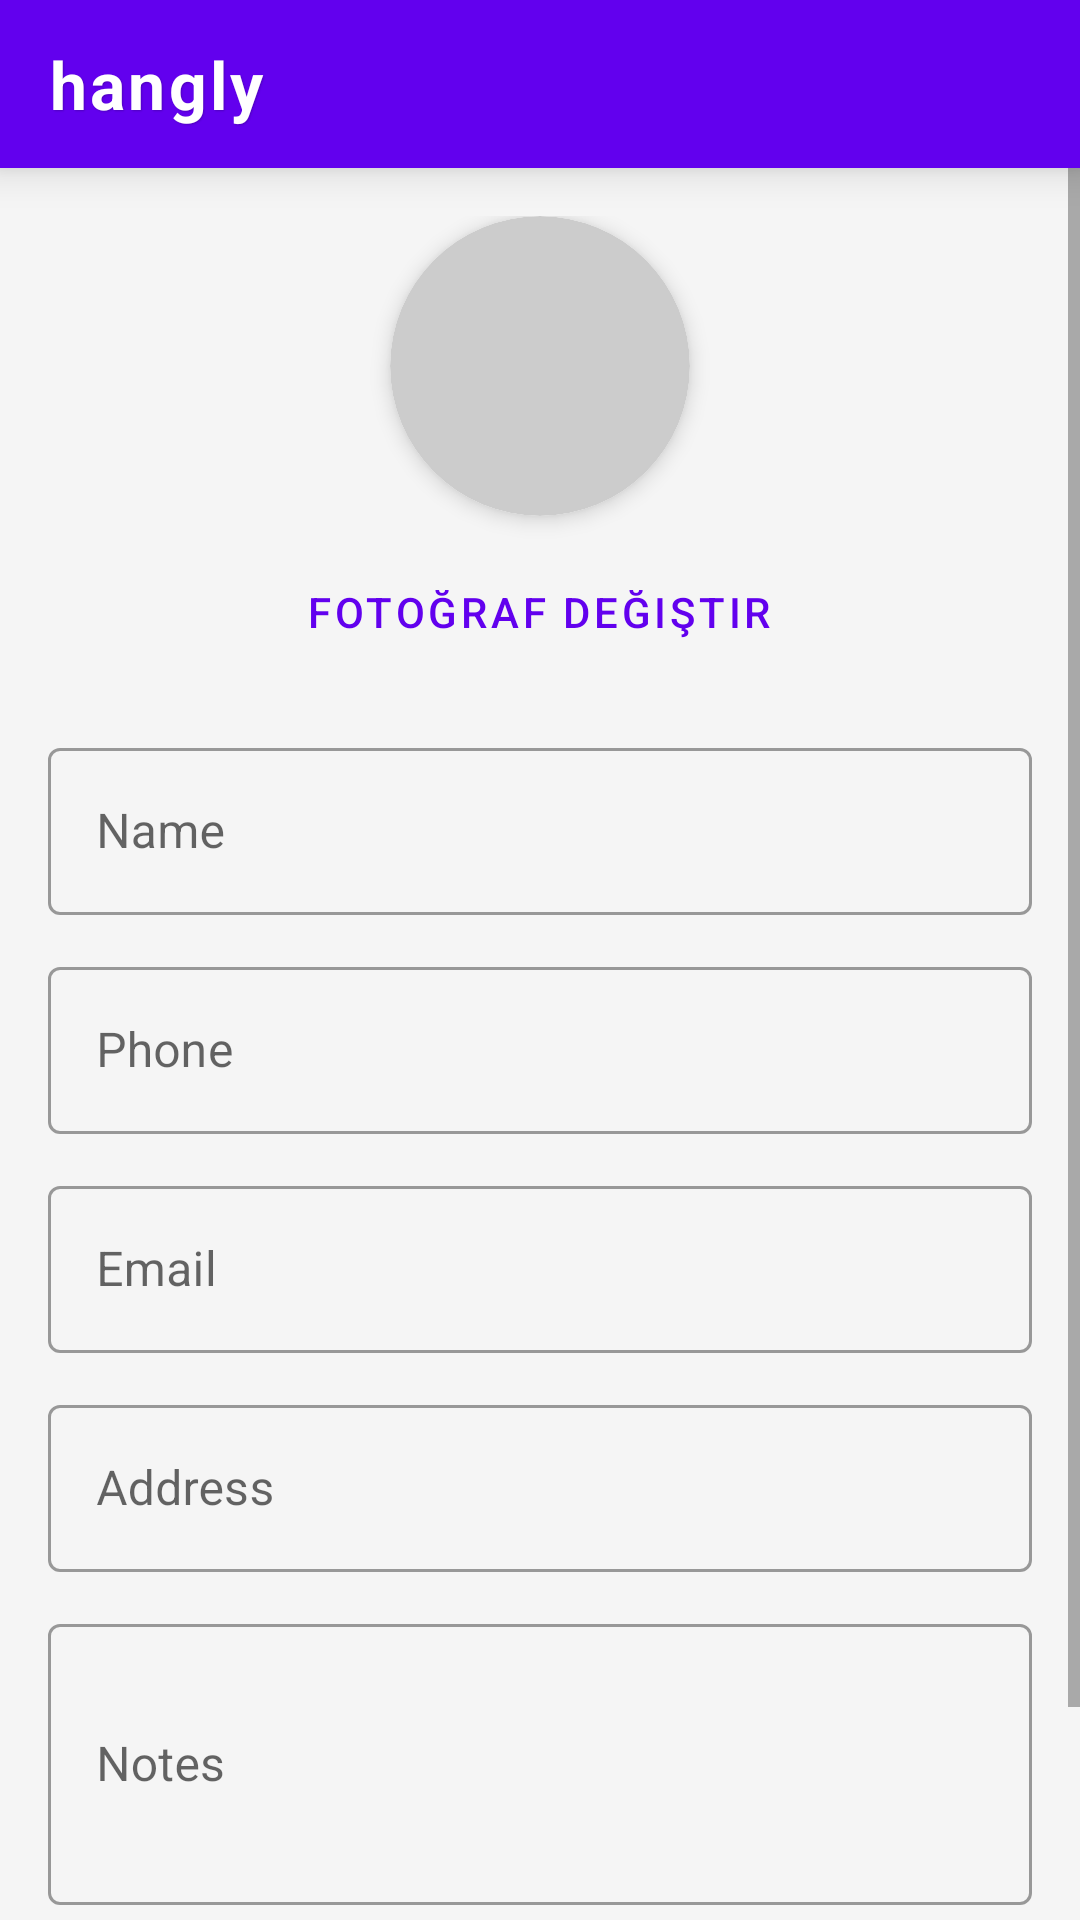

This screen was rendered from an Android layout file. Write that file and the resources it references.
<!-- AndroidManifest.xml: activity theme Theme.hangly -->
<!-- res/layout/activity_edit_contact.xml -->
<?xml version="1.0" encoding="utf-8"?>
<LinearLayout xmlns:android="http://schemas.android.com/apk/res/android"
    xmlns:app="http://schemas.android.com/apk/res-auto"
    android:orientation="vertical"
    android:layout_width="match_parent"
    android:layout_height="match_parent"
    android:background="#F5F5F5">

    <include
        android:id="@+id/toolbar"
        layout="@layout/toolbar_main"/>
    
    <ScrollView
        android:layout_width="match_parent"
        android:layout_height="match_parent">
        
        <LinearLayout
            android:orientation="vertical"
            android:layout_width="match_parent"
            android:layout_height="wrap_content"
            android:padding="16dp">

            <LinearLayout
    android:layout_width="match_parent"
    android:layout_height="wrap_content"
    android:orientation="vertical"
    android:gravity="center"
    android:layout_marginBottom="16dp">
    
    <androidx.cardview.widget.CardView
        android:layout_width="100dp"
        android:layout_height="100dp"
        app:cardCornerRadius="50dp"
        app:cardElevation="4dp">
        
        <ImageView
            android:id="@+id/profileImage"
            android:layout_width="match_parent"
            android:layout_height="match_parent"
            android:scaleType="centerCrop"
            android:src="@drawable/default_profile" />
    </androidx.cardview.widget.CardView>
    
    <Button
        android:id="@+id/buttonSelectImage"
        android:layout_width="wrap_content"
        android:layout_height="wrap_content"
        android:text="Fotoğraf Değiştir"
        android:layout_marginTop="8dp"
        style="@style/Widget.MaterialComponents.Button.TextButton" />
</LinearLayout>

            <com.google.android.material.textfield.TextInputLayout
                android:layout_width="match_parent"
                android:layout_height="wrap_content"
                android:layout_marginBottom="12dp"
                style="@style/Widget.MaterialComponents.TextInputLayout.OutlinedBox">

                <EditText
                    android:id="@+id/editName"
                    android:layout_width="match_parent"
                    android:layout_height="wrap_content"
                    android:hint="@string/name"
                    android:inputType="textPersonName" />
            </com.google.android.material.textfield.TextInputLayout>

            <com.google.android.material.textfield.TextInputLayout
                android:layout_width="match_parent"
                android:layout_height="wrap_content"
                android:layout_marginBottom="12dp"
                style="@style/Widget.MaterialComponents.TextInputLayout.OutlinedBox">

                <EditText
                    android:id="@+id/editPhone"
                    android:layout_width="match_parent"
                    android:layout_height="wrap_content"
                    android:hint="@string/phone"
                    android:inputType="phone" />
            </com.google.android.material.textfield.TextInputLayout>

            <com.google.android.material.textfield.TextInputLayout
                android:layout_width="match_parent"
                android:layout_height="wrap_content"
                android:layout_marginBottom="12dp"
                style="@style/Widget.MaterialComponents.TextInputLayout.OutlinedBox">

                <EditText
                    android:id="@+id/editEmail"
                    android:layout_width="match_parent"
                    android:layout_height="wrap_content"
                    android:hint="@string/email"
                    android:inputType="textEmailAddress" />
            </com.google.android.material.textfield.TextInputLayout>

            <com.google.android.material.textfield.TextInputLayout
                android:layout_width="match_parent"
                android:layout_height="wrap_content"
                android:layout_marginBottom="12dp"
                style="@style/Widget.MaterialComponents.TextInputLayout.OutlinedBox">

                <EditText
                    android:id="@+id/editAddress"
                    android:layout_width="match_parent"
                    android:layout_height="wrap_content"
                    android:hint="@string/address"
                    android:inputType="textPostalAddress" />
            </com.google.android.material.textfield.TextInputLayout>

            <com.google.android.material.textfield.TextInputLayout
                android:layout_width="match_parent"
                android:layout_height="wrap_content"
                android:layout_marginBottom="16dp"
                style="@style/Widget.MaterialComponents.TextInputLayout.OutlinedBox">

                <EditText
                    android:id="@+id/editNotes"
                    android:layout_width="match_parent"
                    android:layout_height="wrap_content"
                    android:hint="@string/notes"
                    android:inputType="textMultiLine"
                    android:minLines="3" />
            </com.google.android.material.textfield.TextInputLayout>

            <Button
                android:id="@+id/buttonSaveEdit"
                android:layout_width="match_parent"
                android:layout_height="wrap_content"
                android:text="@string/save"
                android:padding="16dp"
                android:textSize="16sp"
                android:backgroundTint="#2196F3" />
        </LinearLayout>
    </ScrollView>
</LinearLayout>
<!-- res/layout/toolbar_main.xml (included above) -->
<?xml version="1.0" encoding="utf-8"?>
<androidx.appcompat.widget.Toolbar
    xmlns:android="http://schemas.android.com/apk/res/android"
    xmlns:app="http://schemas.android.com/apk/res-auto"
    android:id="@+id/toolbar"
    android:layout_width="match_parent"
    android:layout_height="?attr/actionBarSize"
    android:background="@color/purple_500"
    android:elevation="8dp"
    app:titleTextColor="@android:color/white"
    app:title="@string/app_name"
    app:contentInsetStartWithNavigation="0dp"
    app:popupTheme="@style/ThemeOverlay.AppCompat.Light">

    <LinearLayout
        android:layout_width="match_parent"
        android:layout_height="match_parent"
        android:gravity="center_vertical">

        <TextView
            android:layout_width="wrap_content"
            android:layout_height="wrap_content"
            android:text="@string/app_name"
            android:textColor="@android:color/white"
            android:textSize="22sp"
            android:textStyle="bold"
            android:letterSpacing="0.05"
            android:shadowColor="#33000000"
            android:shadowDx="1"
            android:shadowDy="1"
            android:shadowRadius="1" />
    </LinearLayout>
        
</androidx.appcompat.widget.Toolbar>
<!-- resources referenced by this layout -->
<resources>
  <color name="purple_500">#FF6200EE</color>
  <!-- drawable default_profile (drawable) -->
  <shape xmlns:android="http://schemas.android.com/apk/res/android"
      android:shape="oval">
      <solid android:color="#CCCCCC" />
      <size android:width="120dp" android:height="120dp" />
  </shape>
  <string name="address">Address</string>
  <string name="app_name">hangly</string>
  <string name="email">Email</string>
  <string name="name">Name</string>
  <string name="notes">Notes</string>
  <string name="phone">Phone</string>
  <string name="save">Save</string>
  <style name="Theme.hangly" parent="Theme.MaterialComponents.Light.NoActionBar">
          
          <item name="colorPrimary">@color/purple_500</item>
          <item name="colorPrimaryDark">@color/purple_700</item>
          <item name="colorAccent">@color/teal_200</item>
          
          <item name="android:statusBarColor">?attr/colorPrimaryDark</item>
      </style>
  <color name="purple_700">#FF3700B3</color>
  <color name="teal_200">#FF03DAC5</color>
</resources>
